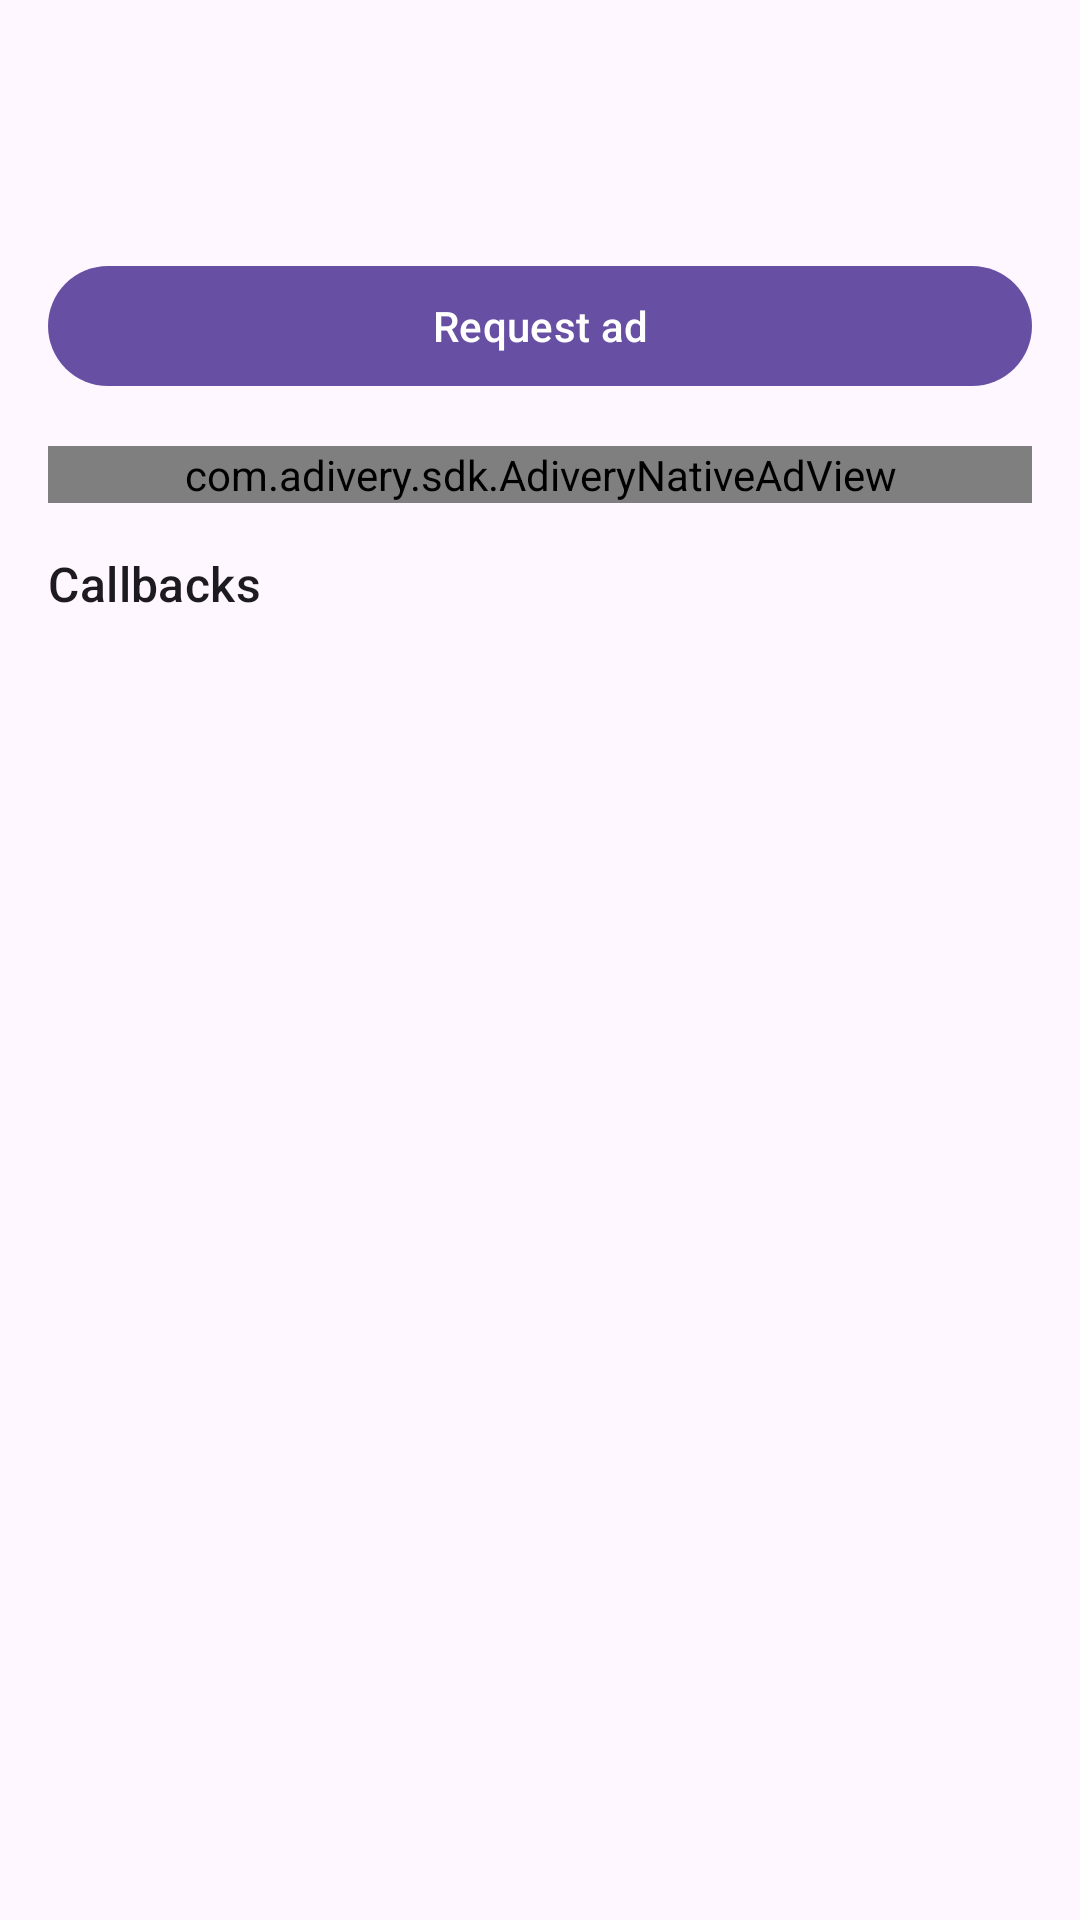

Here is an Android app screen rendered from its layout file. Give the layout XML and the strings, colors and styles it references.
<!-- AndroidManifest.xml: application theme Theme.AdiverySample -->
<!-- res/layout/activity_native_ad.xml -->
<?xml version="1.0" encoding="utf-8"?>
<LinearLayout xmlns:android="http://schemas.android.com/apk/res/android"
    xmlns:app="http://schemas.android.com/apk/res-auto"
    xmlns:tools="http://schemas.android.com/tools"
    android:layout_width="match_parent"
    android:layout_height="match_parent"
    android:orientation="vertical"
    android:padding="16dp">

    <TextView
        android:id="@+id/title"
        android:layout_width="match_parent"
        android:layout_height="wrap_content"
        android:textAppearance="?attr/textAppearanceHeadlineSmall"
        tools:text="Native · Kotlin" />

    <TextView
        android:id="@+id/placement_id"
        android:layout_width="match_parent"
        android:layout_height="wrap_content"
        android:layout_marginTop="4dp"
        android:textAppearance="?attr/textAppearanceBodySmall"
        tools:text="Placement: 9bc87b9f-3aef-4988-b1d2-2f4e5b67b2c5" />

    <com.google.android.material.button.MaterialButton
        android:id="@+id/load"
        android:layout_width="match_parent"
        android:layout_height="wrap_content"
        android:layout_marginTop="16dp"
        android:text="@string/request_ad" />

    <com.adivery.sdk.AdiveryNativeAdView
        android:id="@+id/native_ad_view"
        android:layout_width="match_parent"
        android:layout_height="wrap_content"
        android:layout_marginTop="16dp"
        app:adivery_native_ad_layout="@layout/view_native_ad" />

    <TextView
        android:layout_width="match_parent"
        android:layout_height="wrap_content"
        android:layout_marginTop="16dp"
        android:text="@string/section_callbacks"
        android:textAppearance="?attr/textAppearanceTitleMedium" />

    <ScrollView
        android:layout_width="match_parent"
        android:layout_height="0dp"
        android:layout_marginTop="8dp"
        android:layout_weight="1">

        <TextView
            android:id="@+id/log"
            android:layout_width="match_parent"
            android:layout_height="wrap_content"
            android:fontFamily="monospace"
            android:textAppearance="?attr/textAppearanceBodySmall"
            android:textIsSelectable="true" />

    </ScrollView>

</LinearLayout>
<!-- res/layout/view_native_ad.xml (included above) -->
<?xml version="1.0" encoding="utf-8"?>
<com.google.android.material.card.MaterialCardView xmlns:android="http://schemas.android.com/apk/res/android"
    xmlns:tools="http://schemas.android.com/tools"
    style="?attr/materialCardViewOutlinedStyle"
    android:layout_width="match_parent"
    android:layout_height="wrap_content">

    <LinearLayout
        android:id="@+id/adivery_wrapper"
        android:layout_width="match_parent"
        android:layout_height="wrap_content"
        android:orientation="vertical"
        android:padding="8dp">

        <com.adivery.sdk.AdiveryNativeAdMediaView
            android:id="@+id/adivery_image"
            android:layout_width="match_parent"
            android:layout_height="wrap_content"
            android:adjustViewBounds="true"
            android:scaleType="centerCrop"
            tools:ignore="ContentDescription" />

        <LinearLayout
            android:layout_width="match_parent"
            android:layout_height="wrap_content"
            android:layout_marginTop="8dp"
            android:gravity="center_vertical"
            android:orientation="horizontal">

            <ImageView
                android:id="@+id/adivery_icon"
                android:layout_width="40dp"
                android:layout_height="40dp"
                android:layout_marginEnd="8dp"
                tools:ignore="ContentDescription" />

            <LinearLayout
                android:layout_width="0dp"
                android:layout_height="wrap_content"
                android:layout_weight="1"
                android:orientation="vertical">

                <TextView
                    android:id="@+id/adivery_headline"
                    android:layout_width="match_parent"
                    android:layout_height="wrap_content"
                    android:maxLines="1"
                    android:ellipsize="end"
                    android:textAppearance="?attr/textAppearanceTitleSmall"
                    tools:text="Ad headline" />

                <TextView
                    android:id="@+id/adivery_description"
                    android:layout_width="match_parent"
                    android:layout_height="wrap_content"
                    android:maxLines="2"
                    android:ellipsize="end"
                    android:textAppearance="?attr/textAppearanceBodySmall"
                    tools:text="Ad description" />

                <TextView
                    android:id="@+id/adivery_advertiser"
                    android:layout_width="match_parent"
                    android:layout_height="wrap_content"
                    android:maxLines="1"
                    android:ellipsize="end"
                    android:textAppearance="?attr/textAppearanceLabelSmall"
                    tools:text="Advertiser" />

            </LinearLayout>

        </LinearLayout>

        <Button
            android:id="@+id/adivery_call_to_action"
            android:layout_width="match_parent"
            android:layout_height="wrap_content"
            android:layout_marginTop="8dp"
            tools:text="Install" />

    </LinearLayout>

</com.google.android.material.card.MaterialCardView>
<!-- resources referenced by this layout -->
<resources>
  <string name="request_ad">Request ad</string>
  <string name="section_callbacks">Callbacks</string>
  <style name="Theme.AdiverySample" parent="Theme.Material3.DayNight.NoActionBar" />
</resources>
